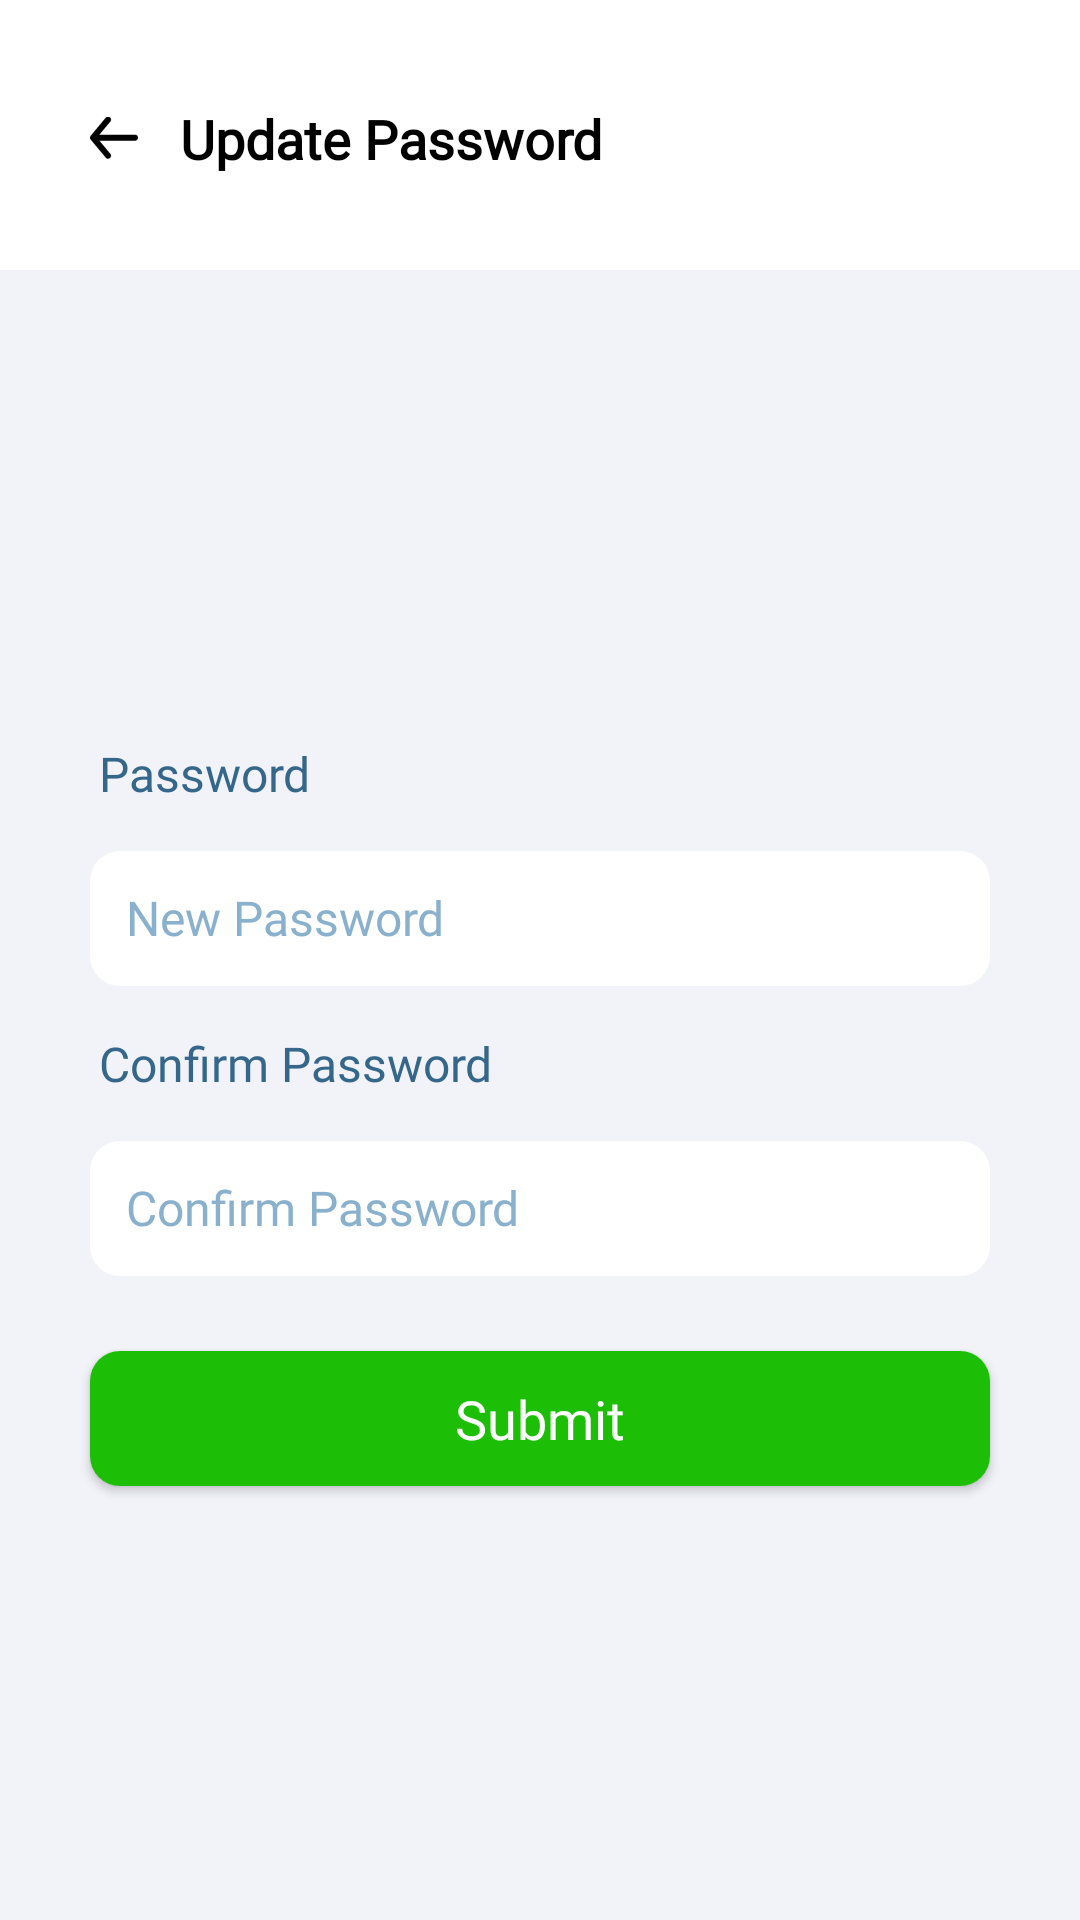

Layout XML and referenced resources for this Android screen:
<!-- AndroidManifest.xml: application theme Theme.Admitly -->
<!-- res/layout/activity_update_password.xml -->
<?xml version="1.0" encoding="utf-8"?>
<layout xmlns:android="http://schemas.android.com/apk/res/android"
    xmlns:app="http://schemas.android.com/apk/res-auto"
    xmlns:tools="http://schemas.android.com/tools"
    tools:context=".ui.comman.UpdatePasswordActivity">
    <LinearLayout
        android:layout_width="match_parent"
        android:layout_height="match_parent"
        android:background="@color/grey95">
        <androidx.constraintlayout.widget.ConstraintLayout
            android:layout_width="match_parent"
            android:layout_height="match_parent">
            <View
                android:id="@+id/view1"
                android:layout_width="match_parent"
                android:layout_height="@dimen/dp_90"
                android:background="@color/white"
                app:layout_constraintTop_toTopOf="parent"/>
            <LinearLayout
                android:id="@+id/lin1"
                android:layout_width="wrap_content"
                android:layout_height="wrap_content"
                android:layout_marginTop="@dimen/dp_34"
                android:gravity="center"
                android:orientation="horizontal"
                app:layout_constraintStart_toStartOf="parent"
                app:layout_constraintTop_toTopOf="parent">
                <ImageView
                    android:id="@+id/forgetBack"
                    android:layout_width="@dimen/dp_16"
                    android:layout_height="@dimen/dp_16"
                    android:layout_marginStart="@dimen/dp_30"
                    android:src="@drawable/back_btn" />
                <TextView
                    android:id="@+id/mySer1"
                    android:layout_width="wrap_content"
                    android:layout_height="wrap_content"
                    android:layout_marginStart="@dimen/dp_14"
                    android:fontFamily="@font/inter"
                    android:text="@string/update_password"
                    android:textSize="@dimen/sp_18"
                    android:textStyle="bold"
                    android:textColor="@color/black" />
            </LinearLayout>
            <TextView
                android:id="@+id/tv_newPassword"
                style="@style/HeadingTextViewStyle"
                android:layout_width="wrap_content"
                android:layout_height="wrap_content"
                android:layout_marginTop="@dimen/dp_157"
                android:text="@string/password"
                app:layout_constraintTop_toBottomOf="@id/view1"
                app:layout_constraintStart_toStartOf="parent" />
            <EditText
                android:id="@+id/et_newPassword"
                style="@style/InformationEditTextStyle"
                android:layout_width="match_parent"
                android:layout_height="@dimen/dp_45"
                android:hint="@string/new_password"
                android:inputType="textPassword"
                app:layout_constraintTop_toBottomOf="@id/tv_newPassword"
                app:layout_constraintStart_toStartOf="parent"
                app:layout_constraintEnd_toEndOf="parent"
                />

                <TextView
                    android:id="@+id/tv_cPassword"
                    style="@style/HeadingTextViewStyle"
                    android:layout_width="wrap_content"
                    android:layout_height="wrap_content"
                    android:text="@string/conf_password"
                    app:layout_constraintTop_toBottomOf="@id/et_newPassword"
                    app:layout_constraintStart_toStartOf="parent"
                    />
                <EditText
                    android:id="@+id/et_cNewPassword"
                    style="@style/InformationEditTextStyle"
                    android:layout_width="match_parent"
                    android:layout_height="@dimen/dp_45"
                    android:hint="@string/conf_password"
                    android:inputType="textPassword"
                    app:layout_constraintTop_toBottomOf="@id/tv_cPassword"
                    app:layout_constraintStart_toStartOf="parent"
                    />


            <androidx.appcompat.widget.AppCompatButton
                android:id="@+id/updatePassSubmitBtn"
                style="@style/ButtonStyle"
                android:layout_width="match_parent"
                android:layout_height="@dimen/dp_45"
                android:layout_marginTop="@dimen/dp_25"
                android:text="@string/submit"
                app:layout_constraintTop_toBottomOf="@id/et_cNewPassword"
                app:layout_constraintStart_toStartOf="parent"
                app:layout_constraintEnd_toEndOf="parent"
                />
        </androidx.constraintlayout.widget.ConstraintLayout>

    </LinearLayout>

</layout>
<!-- resources referenced by this layout -->
<resources>
  <color name="black">#FF000000</color>
  <color name="grey95">#F2F2F9</color>
  <color name="white">#FFFFFFFF</color>
  <dimen name="dp_14">14dp</dimen>
  <dimen name="dp_157">157dp</dimen>
  <dimen name="dp_16">16dp</dimen>
  <dimen name="dp_25">25dp</dimen>
  <dimen name="dp_30">30dp</dimen>
  <dimen name="dp_34">34dp</dimen>
  <dimen name="dp_45">45dp</dimen>
  <dimen name="dp_90">90dp</dimen>
  <dimen name="sp_18">18sp</dimen>
  <!-- drawable back_btn: png bitmap (drawable, 545 bytes) -->
  <string name="conf_password">Confirm Password</string>
  <string name="new_password">New Password</string>
  <string name="password">Password</string>
  <string name="submit">Submit</string>
  <string name="update_password">Update Password</string>
  <style name="ButtonStyle" parent="Theme.Design.Light.NoActionBar">
          <item name="android:textSize">@dimen/sp_18</item>
          <item name="android:fontFamily">@font/inter</item>
          <item name="android:textColor">@color/white</item>
          <item name="android:textAllCaps">false</item>
          <item name="android:background">@drawable/signin_btn_radius</item>
          <item name="android:layout_marginHorizontal">@dimen/dp_30</item>
      </style>
  <style name="HeadingTextViewStyle" parent="Theme.Design.Light.NoActionBar">
          <item name="android:textSize">@dimen/sp_16</item>
          <item name="android:fontFamily">@font/inter</item>
          <item name="android:textColor">@color/calypso</item>
          <item name="android:layout_marginTop">@dimen/dp_15</item>
          <item name="android:layout_marginStart">@dimen/sp_33</item>
      </style>
  <style name="InformationEditTextStyle" parent="Theme.AppCompat.Light.NoActionBar">
          <item name="android:textSize">@dimen/sp_16</item>
          <item name="android:textColor">@color/black</item>
          <item name="android:textColorHint">@color/ocean_buble</item>
          <item name="android:fontFamily">@font/inter</item>
          <item name="android:padding">@dimen/dp_12</item>
          <item name="android:layout_marginTop">@dimen/dp_15</item>
          <item name="android:background">@drawable/edit_input_radius</item>
          <item name="android:layout_marginHorizontal">@dimen/dp_30</item>
  
      </style>
  <style name="Theme.Admitly" parent="Theme.MaterialComponents.DayNight.NoActionBar">
          
          <item name="colorPrimary">@color/green</item>
          <item name="colorPrimaryVariant">@color/purple_700</item>
          <item name="colorOnPrimary">@color/white</item>
          
          <item name="colorSecondary">@color/teal_200</item>
          <item name="colorSecondaryVariant">@color/teal_700</item>
          <item name="colorOnSecondary">@color/black</item>
          
          <item name="android:statusBarColor" tools:targetApi="l">?attr/colorPrimaryVariant</item>
          
      </style>
  <!-- drawable signin_btn_radius (drawable) -->
  <?xml version="1.0" encoding="utf-8"?>
  <shape xmlns:android="http://schemas.android.com/apk/res/android"
      android:shape="rectangle">
      <corners android:radius="@dimen/dp_10"/>
      <solid android:color="@color/green"/>
  
  </shape>
  <dimen name="sp_16">16sp</dimen>
  <color name="calypso">#35678B</color>
  <dimen name="dp_15">15dp</dimen>
  <dimen name="sp_33">33sp</dimen>
  <color name="ocean_buble">#89B0CC</color>
  <dimen name="dp_12">12dp</dimen>
  <!-- drawable edit_input_radius (drawable) -->
  <?xml version="1.0" encoding="utf-8"?>
  <shape xmlns:android="http://schemas.android.com/apk/res/android"
      android:shape="rectangle">
      <corners android:radius="@dimen/dp_10"/>
      <solid android:color="@color/white"/>
  
  </shape>
  <color name="green">#1CBE06</color>
  <color name="purple_700">#1CBE06</color>
  <color name="teal_200">#FF03DAC5</color>
  <color name="teal_700">#FF018786</color>
  <dimen name="dp_10">10dp</dimen>
</resources>
